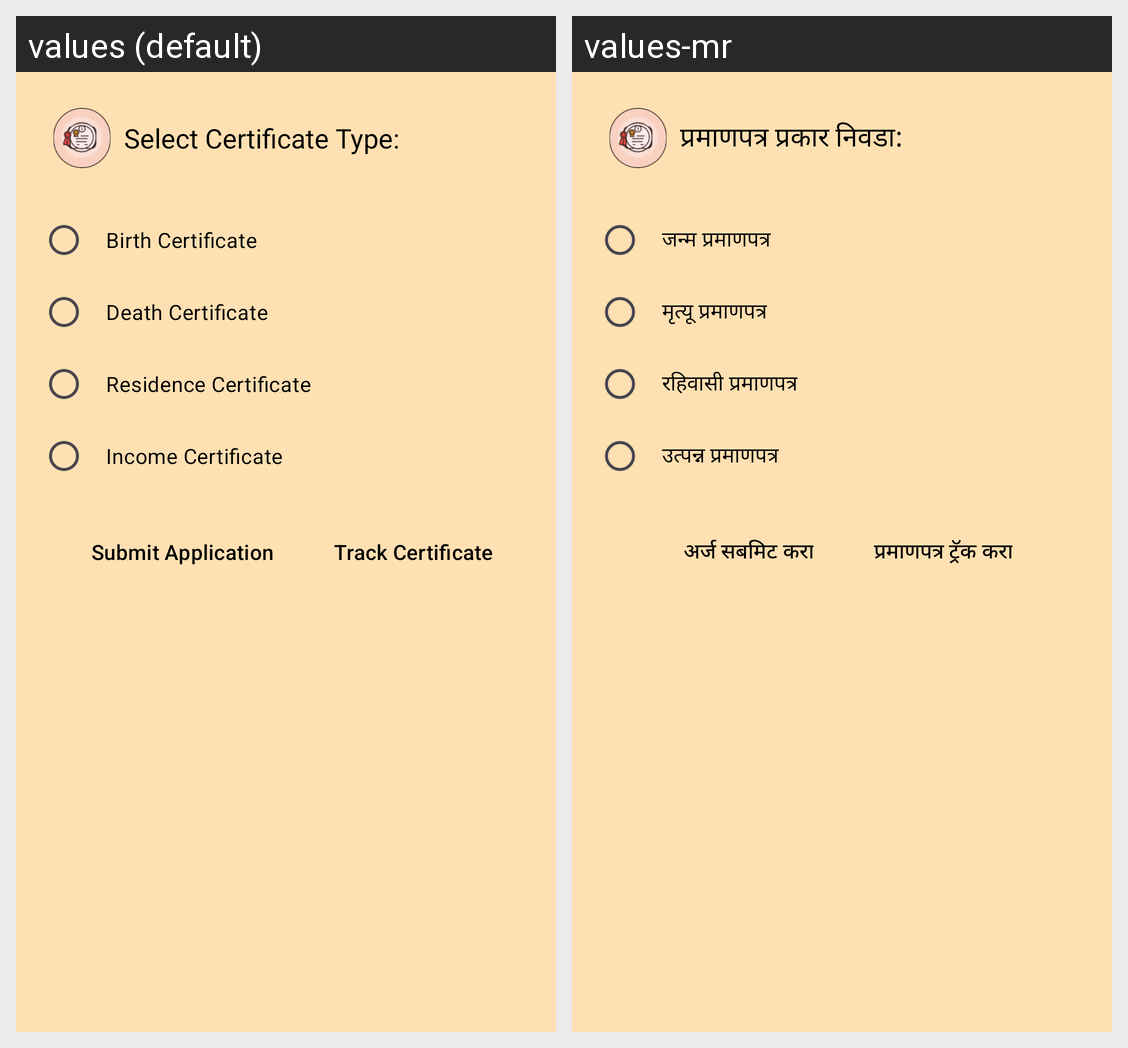

Strings drawn on this Android screen and how each of the app's shown locales translates them:
Android screen res/layout/activity_apply_for_certificate.xml rendered under 2 locales, left to right: values (default), values-mr. Device: Nexus 5 (rendered at 1080×1920; each locale shown at half size, 540×960, under a caption strip naming it); theme Theme.GrampanchayatKouthaliApk.
Strings drawn on this screen, with the default value and each locale's value (text and hints the layout hard-codes, and strings that could not be matched under every locale, appear in the picture but are not listed):

header_text
  values: Select Certificate Type:
  values-mr: प्रमाणपत्र प्रकार निवडा:

birth_certificate
  values: Birth Certificate
  values-mr: जन्म प्रमाणपत्र

death_certificate
  values: Death Certificate
  values-mr: मृत्यू प्रमाणपत्र

residence_certificate
  values: Residence Certificate
  values-mr: रहिवासी प्रमाणपत्र

income_certificate
  values: Income Certificate
  values-mr: उत्पन्न प्रमाणपत्र

submit_application
  values: Submit Application
  values-mr: अर्ज सबमिट करा

track_certificate
  values: Track Certificate
  values-mr: प्रमाणपत्र ट्रॅक करा
